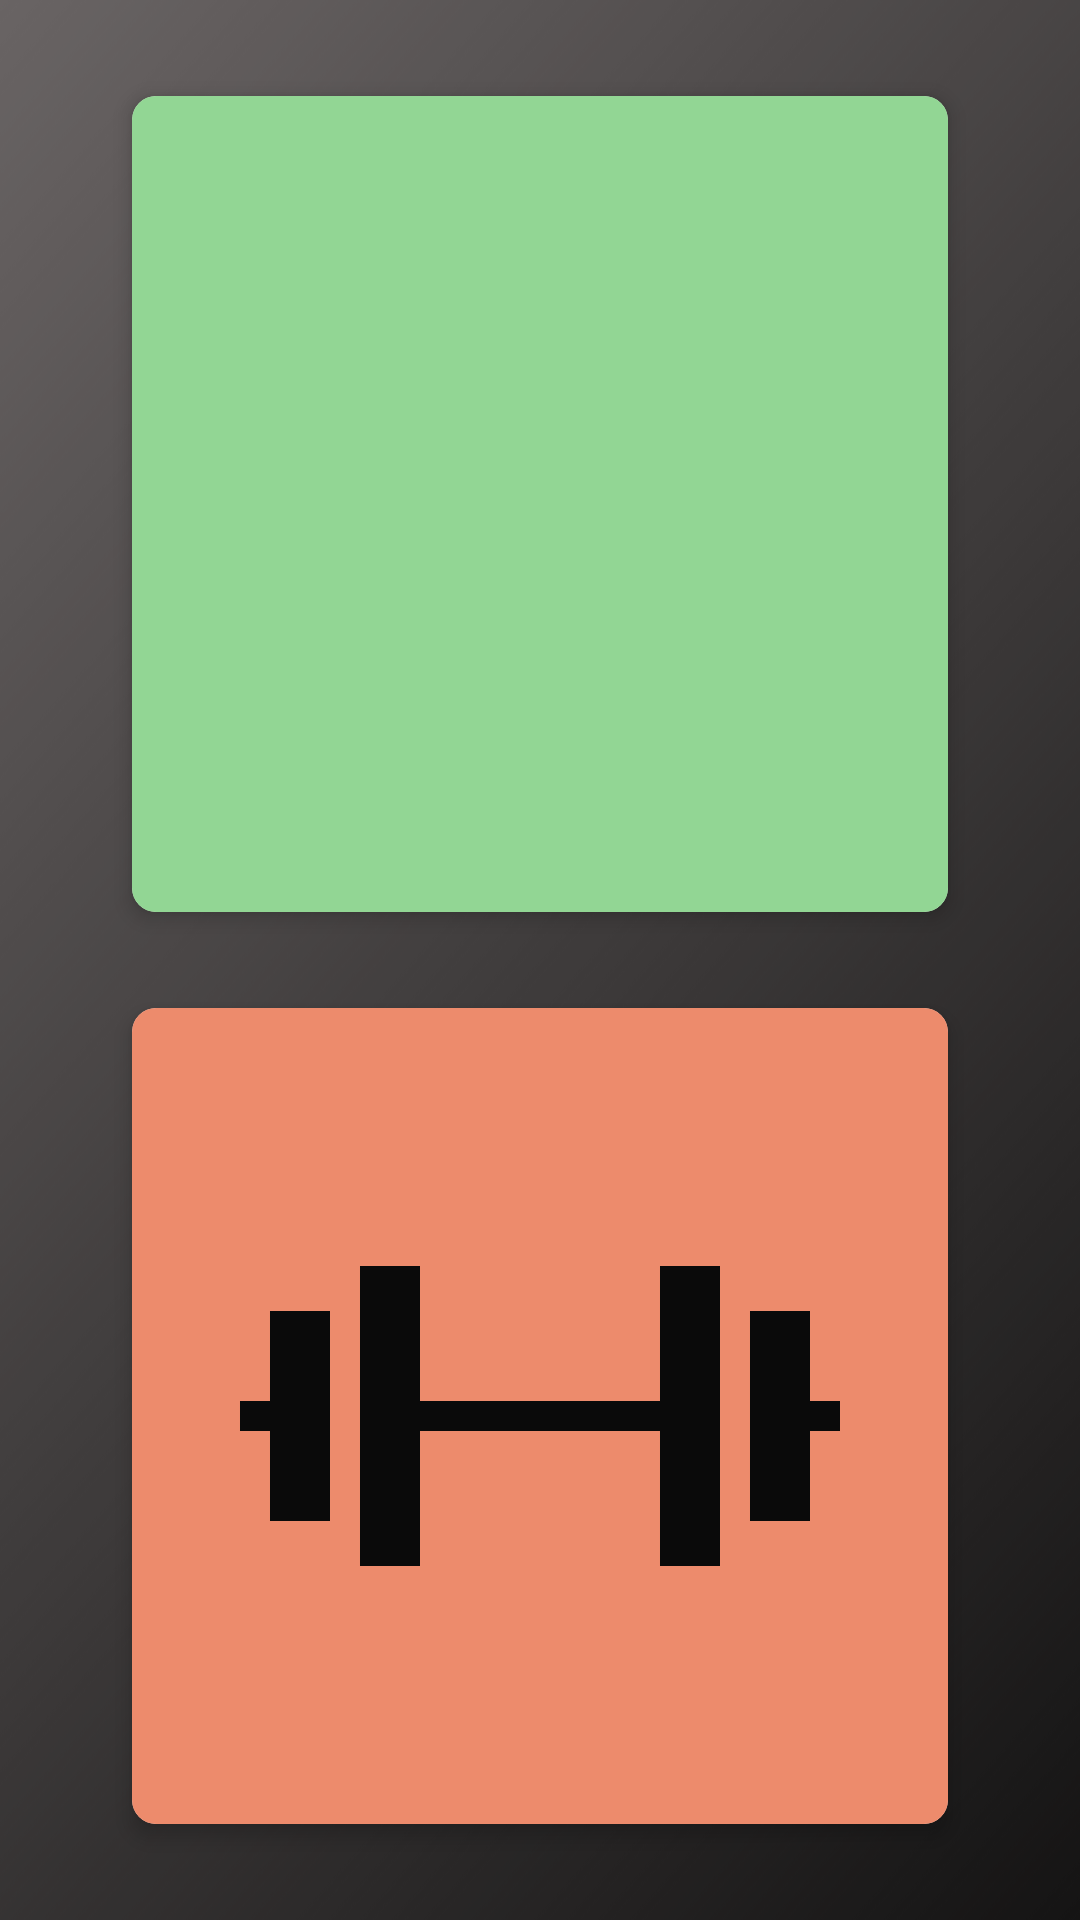

Write the Android layout XML for this screen, with the resource values it uses.
<!-- AndroidManifest.xml: application theme Base.Theme.NutriApp -->
<!-- res/layout/fragment_workout.xml -->
<?xml version="1.0" encoding="utf-8"?>
<androidx.constraintlayout.widget.ConstraintLayout xmlns:android="http://schemas.android.com/apk/res/android"
    xmlns:app="http://schemas.android.com/apk/res-auto"
    android:layout_width="match_parent"
    android:layout_height="match_parent"
    android:background="@drawable/designs"
    android:padding="16dp">

    <androidx.cardview.widget.CardView
        android:id="@+id/cardViewCardio"
        android:layout_width="0dp"
        android:layout_height="0dp"
        android:layout_marginStart="8dp"
        android:layout_marginTop="16dp"
        android:layout_marginEnd="8dp"
        android:layout_marginBottom="16dp"
        app:cardCornerRadius="8dp"
        app:cardElevation="4dp"
        app:layout_constraintBottom_toTopOf="@+id/cardViewWeight"
        app:layout_constraintDimensionRatio="1:1"
        app:layout_constraintEnd_toEndOf="parent"
        app:layout_constraintStart_toStartOf="parent"
        app:layout_constraintTop_toTopOf="parent">

        <ImageView
            android:id="@+id/imageViewCardio"
            android:layout_width="match_parent"
            android:layout_height="match_parent"
            android:background="#92D694"
            android:clickable="true"
            android:contentDescription="cardio"
            android:padding="16dp"
            android:src="@drawable/cardio1" />

    </androidx.cardview.widget.CardView>

    <androidx.cardview.widget.CardView
        android:id="@+id/cardViewWeight"
        android:layout_width="0dp"
        android:layout_height="0dp"
        android:layout_marginStart="8dp"
        android:layout_marginTop="16dp"
        android:layout_marginEnd="8dp"
        android:layout_marginBottom="16dp"
        app:cardCornerRadius="8dp"
        app:cardElevation="4dp"
        app:layout_constraintBottom_toBottomOf="parent"
        app:layout_constraintDimensionRatio="1:1"
        app:layout_constraintEnd_toEndOf="parent"
        app:layout_constraintStart_toStartOf="parent"
        app:layout_constraintTop_toBottomOf="@+id/cardViewCardio">

        <ImageView
            android:id="@+id/imageViewWeight"
            android:layout_width="match_parent"
            android:layout_height="match_parent"
            android:background="#ED8B6C"
            android:clickable="true"
            android:contentDescription="weight"
            android:padding="16dp"
            android:src="@drawable/ic_weight" />

    </androidx.cardview.widget.CardView>

</androidx.constraintlayout.widget.ConstraintLayout>
<!-- resources referenced by this layout -->
<resources>
  <!-- drawable designs: png bitmap (drawable, 353280 bytes) -->
  <!-- drawable ic_weight (drawable) -->
  <vector xmlns:android="http://schemas.android.com/apk/res/android"
      android:width="40dp"
      android:height="40dp"
      android:viewportWidth="40"
      android:viewportHeight="40">
    <path
        android:pathData="M26.6666,11.6667H29.9999V28.3333H26.6666V20.8334H13.3333V28.3333H9.9999V11.6667H13.3333V19.1667H26.6666V11.6667ZM4.9999,19.1667V14.1667H8.3333V25.8334H4.9999V20.8334H3.3333V19.1667H4.9999ZM36.6666,20.8334H34.9999V25.8334H31.6666V14.1667H34.9999V19.1667H36.6666V20.8334Z"
        android:fillColor="#0A0A0A"
        android:fillType="evenOdd"/>
  </vector>
  <style name="Base.Theme.NutriApp" parent="Theme.AppCompat.Light.NoActionBar">
          
          
      </style>
</resources>
